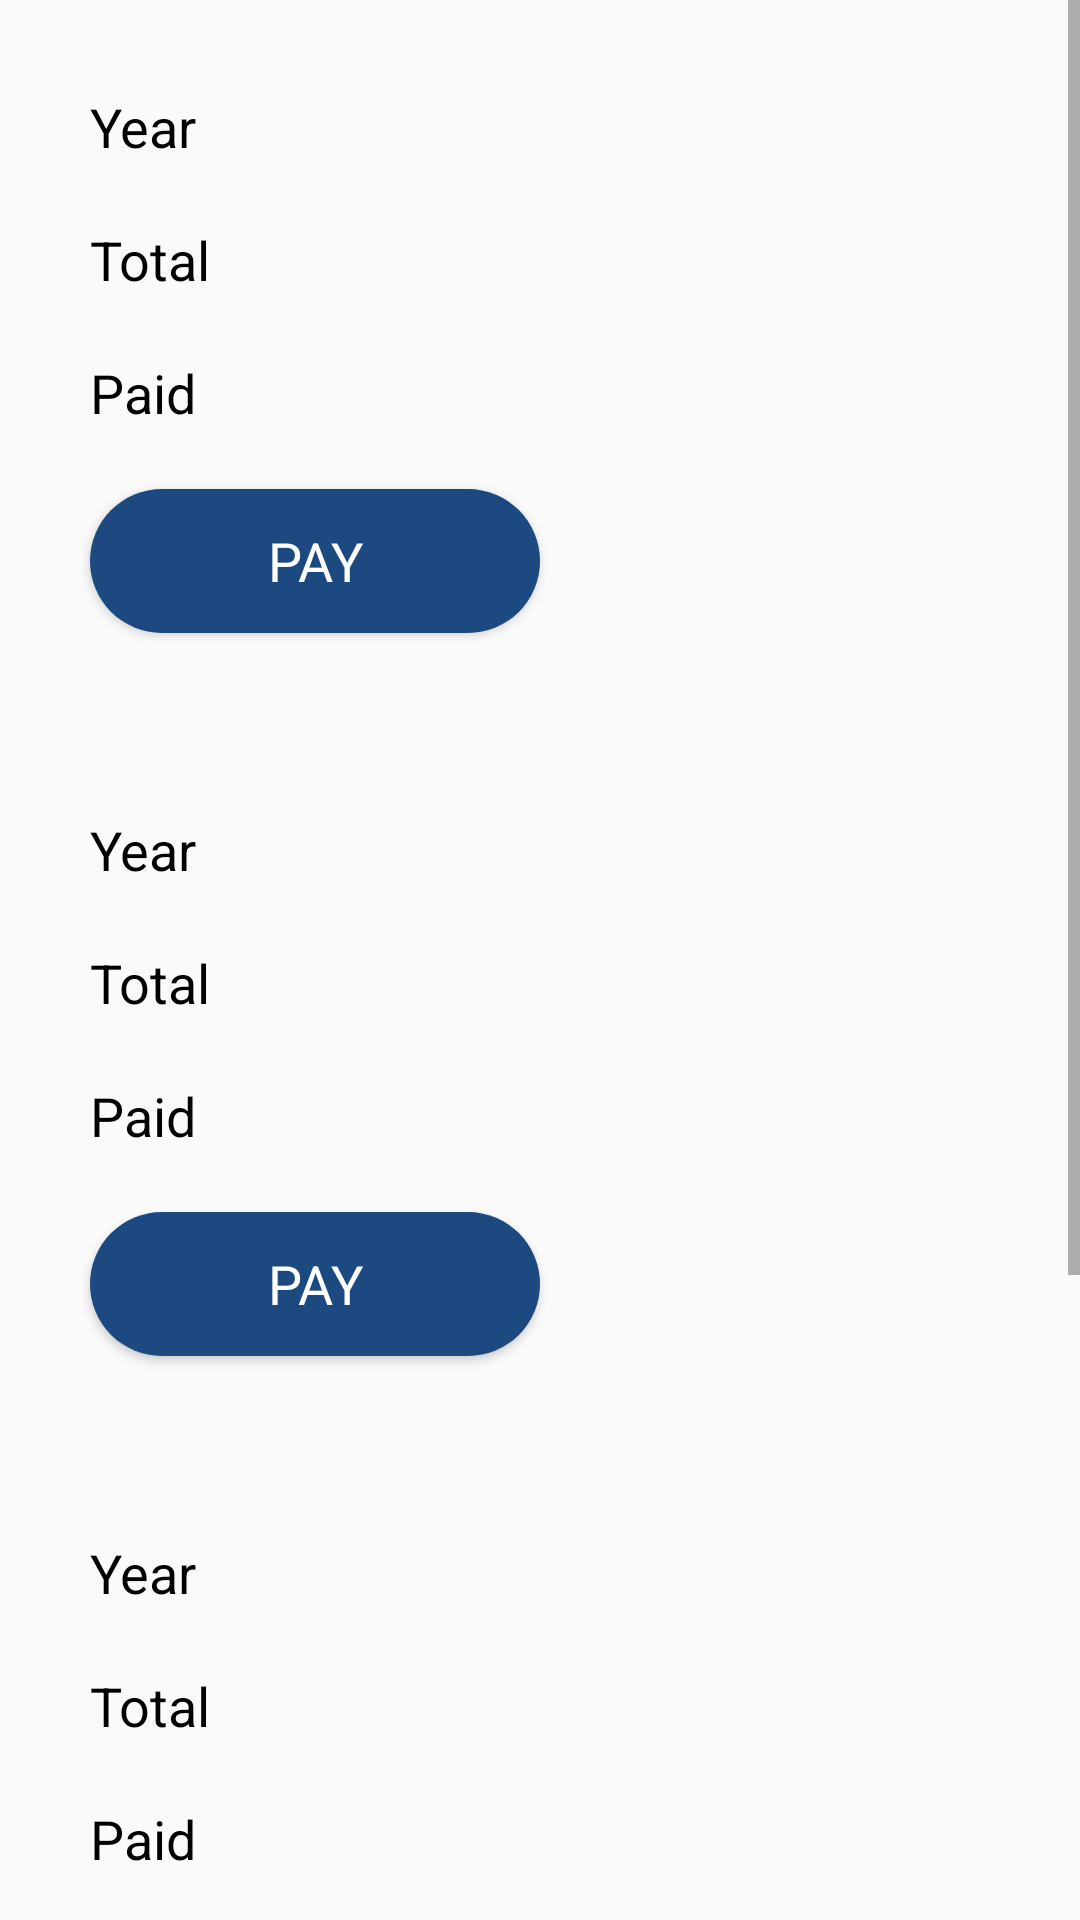

The Android layout XML behind this screen, and the referenced resources:
<!-- AndroidManifest.xml: application theme Theme.College_Management_Application -->
<!-- res/layout/activity_student_fees.xml -->
<?xml version="1.0" encoding="utf-8"?>
<androidx.constraintlayout.widget.ConstraintLayout xmlns:android="http://schemas.android.com/apk/res/android"
    xmlns:app="http://schemas.android.com/apk/res-auto"
    xmlns:tools="http://schemas.android.com/tools"
    android:layout_width="match_parent"
    android:layout_height="match_parent"
    tools:context=".Activity_Student_fees">

    <ScrollView
        android:layout_width="match_parent"
        android:layout_height="match_parent"
        android:orientation="vertical"
        app:layout_constraintBottom_toBottomOf="parent"
        app:layout_constraintEnd_toEndOf="parent"
        app:layout_constraintHorizontal_bias="0.5"
        app:layout_constraintStart_toStartOf="parent"
        app:layout_constraintTop_toTopOf="parent"
        app:layout_constraintVertical_bias="0.5">
        <LinearLayout
            android:layout_width="match_parent"
            android:layout_height="match_parent"
            android:orientation="vertical"
            app:layout_constraintBottom_toBottomOf="parent"
            app:layout_constraintEnd_toEndOf="parent"
            app:layout_constraintHorizontal_bias="0.5"
            app:layout_constraintStart_toStartOf="parent"
            app:layout_constraintTop_toTopOf="parent"
            app:layout_constraintVertical_bias="0.5">

            <LinearLayout
                android:layout_width="match_parent"
                android:orientation="vertical"
                android:layout_margin="20dp"
                android:layout_height="wrap_content">

                <TextView
                    android:id="@+id/student_fees_1_year"
                    android:layout_margin="10dp"
                    android:textSize="18sp"
                    android:textColor="@color/black"
                    android:fontFamily="sans-serif"
                    android:layout_width="wrap_content"
                    android:layout_height="wrap_content"
                    android:text="Year"/>

                <TextView
                    android:id="@+id/student_fees_1_total_fees"
                    android:layout_margin="10dp"
                    android:textSize="18sp"
                    android:textColor="@color/black"
                    android:fontFamily="sans-serif"
                    android:layout_width="wrap_content"
                    android:layout_height="wrap_content"
                    android:text="Total"/>

                <TextView
                    android:id="@+id/student_fees_1_paid"
                    android:layout_margin="10dp"
                    android:textSize="18sp"
                    android:textColor="@color/black"
                    android:fontFamily="sans-serif"
                    android:layout_width="wrap_content"
                    android:layout_height="wrap_content"
                    android:text="Paid"/>

                <Button
                    android:id="@+id/student_fees_1_pay_button"
                    android:layout_margin="10dp"
                    android:textSize="18sp"
                    android:textColor="@color/white"
                    android:background="@drawable/rounded_button"
                    android:fontFamily="sans-serif"
                    android:layout_width="150dp"
                    android:layout_height="wrap_content"
                    android:text="Pay"/>


            </LinearLayout>

            <LinearLayout
                android:layout_width="match_parent"
                android:orientation="vertical"
                android:layout_margin="20dp"
                android:layout_height="wrap_content">

                <TextView
                    android:id="@+id/student_fees_2_year"
                    android:layout_margin="10dp"
                    android:textSize="18sp"
                    android:textColor="@color/black"
                    android:fontFamily="sans-serif"
                    android:layout_width="wrap_content"
                    android:layout_height="wrap_content"
                    android:text="Year"/>

                <TextView
                    android:id="@+id/student_fees_2_total_fees"
                    android:layout_margin="10dp"
                    android:textSize="18sp"
                    android:textColor="@color/black"
                    android:fontFamily="sans-serif"
                    android:layout_width="wrap_content"
                    android:layout_height="wrap_content"
                    android:text="Total"/>

                <TextView
                    android:id="@+id/student_fees_2_paid"
                    android:layout_margin="10dp"
                    android:textSize="18sp"
                    android:textColor="@color/black"
                    android:fontFamily="sans-serif"
                    android:layout_width="wrap_content"
                    android:layout_height="wrap_content"
                    android:text="Paid"/>

                <Button
                    android:id="@+id/student_fees_2_pay_button"
                    android:layout_margin="10dp"
                    android:textSize="18sp"
                    android:textColor="@color/white"
                    android:background="@drawable/rounded_button"
                    android:fontFamily="sans-serif"
                    android:layout_width="150dp"
                    android:layout_height="wrap_content"
                    android:text="Pay"/>


            </LinearLayout>

            <LinearLayout
                android:layout_width="match_parent"
                android:orientation="vertical"
                android:layout_margin="20dp"
                android:layout_height="wrap_content">

                <TextView
                    android:id="@+id/student_fees_3_year"
                    android:layout_margin="10dp"
                    android:textSize="18sp"
                    android:textColor="@color/black"
                    android:fontFamily="sans-serif"
                    android:layout_width="wrap_content"
                    android:layout_height="wrap_content"
                    android:text="Year"/>

                <TextView
                    android:id="@+id/student_fees_3_total_fees"
                    android:layout_margin="10dp"
                    android:textSize="18sp"
                    android:textColor="@color/black"
                    android:fontFamily="sans-serif"
                    android:layout_width="wrap_content"
                    android:layout_height="wrap_content"
                    android:text="Total"/>

                <TextView
                    android:id="@+id/student_fees_3_paid"
                    android:layout_margin="10dp"
                    android:textSize="18sp"
                    android:textColor="@color/black"
                    android:fontFamily="sans-serif"
                    android:layout_width="wrap_content"
                    android:layout_height="wrap_content"
                    android:text="Paid"/>

                <Button
                    android:id="@+id/student_fees_3_pay_button"
                    android:layout_margin="10dp"
                    android:textSize="18sp"
                    android:textColor="@color/white"
                    android:background="@drawable/rounded_button"
                    android:fontFamily="sans-serif"
                    android:layout_width="150dp"
                    android:layout_height="wrap_content"
                    android:text="Pay"/>


            </LinearLayout>

            <LinearLayout
                android:layout_width="match_parent"
                android:orientation="vertical"
                android:layout_margin="20dp"
                android:layout_height="wrap_content">

                <TextView
                    android:id="@+id/student_fees_4_year"
                    android:layout_margin="10dp"
                    android:textSize="18sp"
                    android:textColor="@color/black"
                    android:fontFamily="sans-serif"
                    android:layout_width="wrap_content"
                    android:layout_height="wrap_content"
                    android:text="Year"/>

                <TextView
                    android:id="@+id/student_fees_4_total_fees"
                    android:layout_margin="10dp"
                    android:textSize="18sp"
                    android:textColor="@color/black"
                    android:fontFamily="sans-serif"
                    android:layout_width="wrap_content"
                    android:layout_height="wrap_content"
                    android:text="Total"/>

                <TextView
                    android:id="@+id/student_fees_4_paid"
                    android:layout_margin="10dp"
                    android:textSize="18sp"
                    android:textColor="@color/black"
                    android:fontFamily="sans-serif"
                    android:layout_width="wrap_content"
                    android:layout_height="wrap_content"
                    android:text="Paid"/>

                <Button
                    android:id="@+id/student_fees_4_pay_button"
                    android:layout_margin="10dp"
                    android:textSize="18sp"
                    android:textColor="@color/white"
                    android:background="@drawable/rounded_button"
                    android:fontFamily="sans-serif"
                    android:layout_width="150dp"
                    android:layout_height="wrap_content"
                    android:text="Pay"/>


            </LinearLayout>

        </LinearLayout>

    </ScrollView>
</androidx.constraintlayout.widget.ConstraintLayout>
<!-- resources referenced by this layout -->
<resources>
  <color name="black">#FF000000</color>
  <color name="white">#FFFFFFFF</color>
  <!-- drawable rounded_button (drawable) -->
  <?xml version="1.0" encoding="utf-8"?>
  <shape xmlns:android="http://schemas.android.com/apk/res/android">
      <solid android:color="@color/DefaultBlue"/>
      <stroke android:width="0dp"/>
      <corners android:radius="50dp"/>
  
  </shape>
  <style name="Theme.College_Management_Application" parent="Base.Theme.College_Management_Application" />
  <color name="DefaultBlue">#1C4980</color>
  <style name="Base.Theme.College_Management_Application" parent="Theme.AppCompat.Light.NoActionBar">
          
          
      </style>
</resources>
